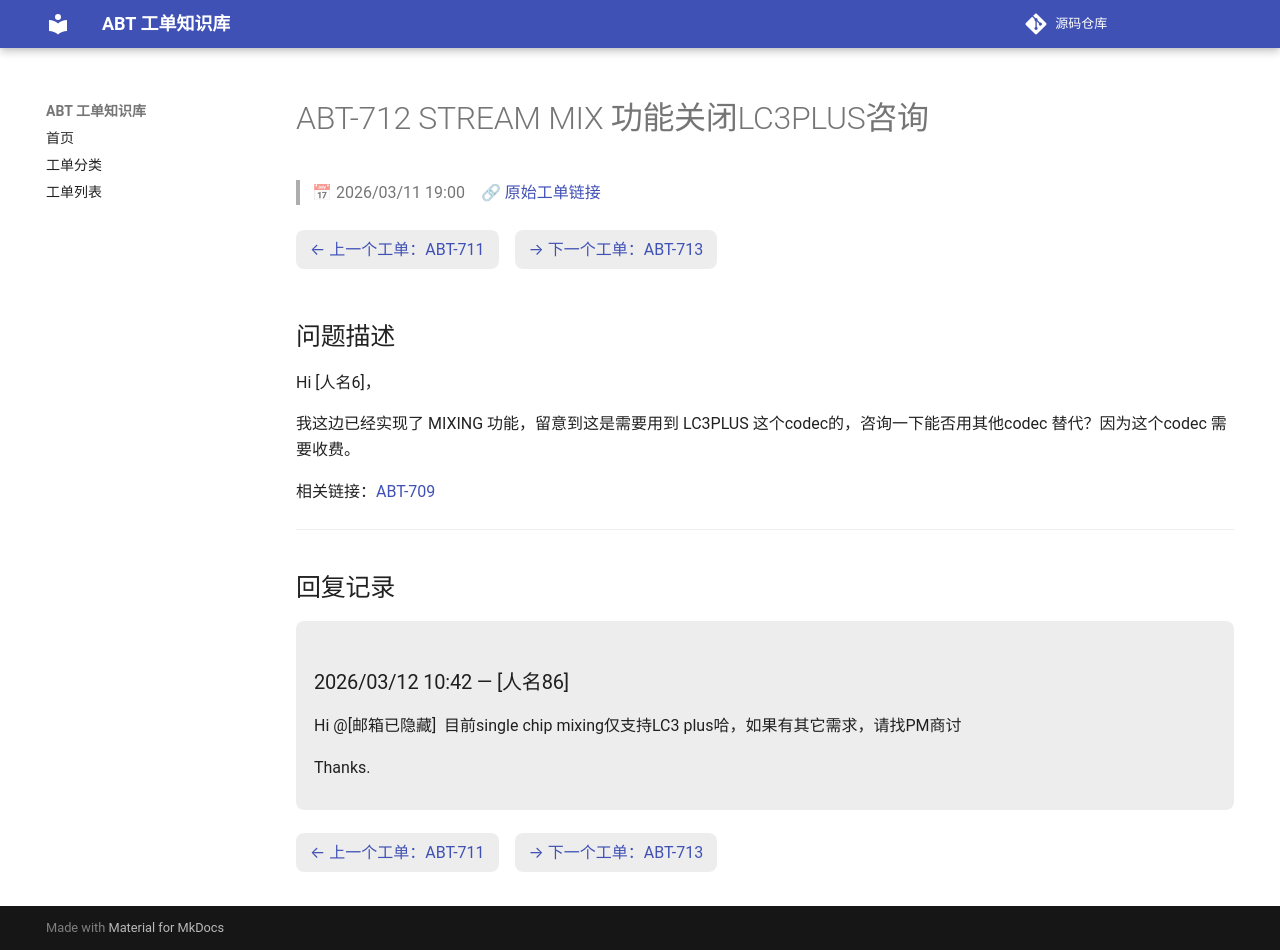

repository: luckycee/airoha-kb · page: tickets/ABT-712/index.html · generator: mkdocs

---
id: ABT-712
title: "STREAM MIX 功能关闭LC3PLUS咨询"
date: 2026/03/11 19:00
status: Closed
source: https://eservice.airoha.com.tw/servicedesk/customer/portal/1038/MIUIX1565-712
---

# ABT-712 STREAM MIX 功能关闭LC3PLUS咨询

> 📅 2026/03/11 19:00　🔗 [原始工单链接](https://eservice.airoha.com.tw/servicedesk/customer/portal/1038/MIUIX1565-712)

<div class="ticket-nav" markdown="1">

[← 上一个工单：ABT-711](ABT-711.md)　[→ 下一个工单：ABT-713](ABT-713.md)

</div>

## 问题描述

Hi [人名6]，

我这边已经实现了 MIXING 功能，留意到这是需要用到 LC3PLUS 这个codec的，咨询一下能否用其他codec 替代？因为这个codec 需要收费。

相关链接：[ABT-709](ABT-709.md)

---

## 回复记录

<div class="reply odd" markdown="1">

### 2026/03/12 10:42 — [人名86]

Hi @[邮箱已隐藏] 
目前single chip mixing仅支持LC3 plus哈，如果有其它需求，请找PM商讨

 

Thanks.

</div>

<div class="ticket-nav" markdown="1">

[← 上一个工单：ABT-711](ABT-711.md)　[→ 下一个工单：ABT-713](ABT-713.md)

</div>
